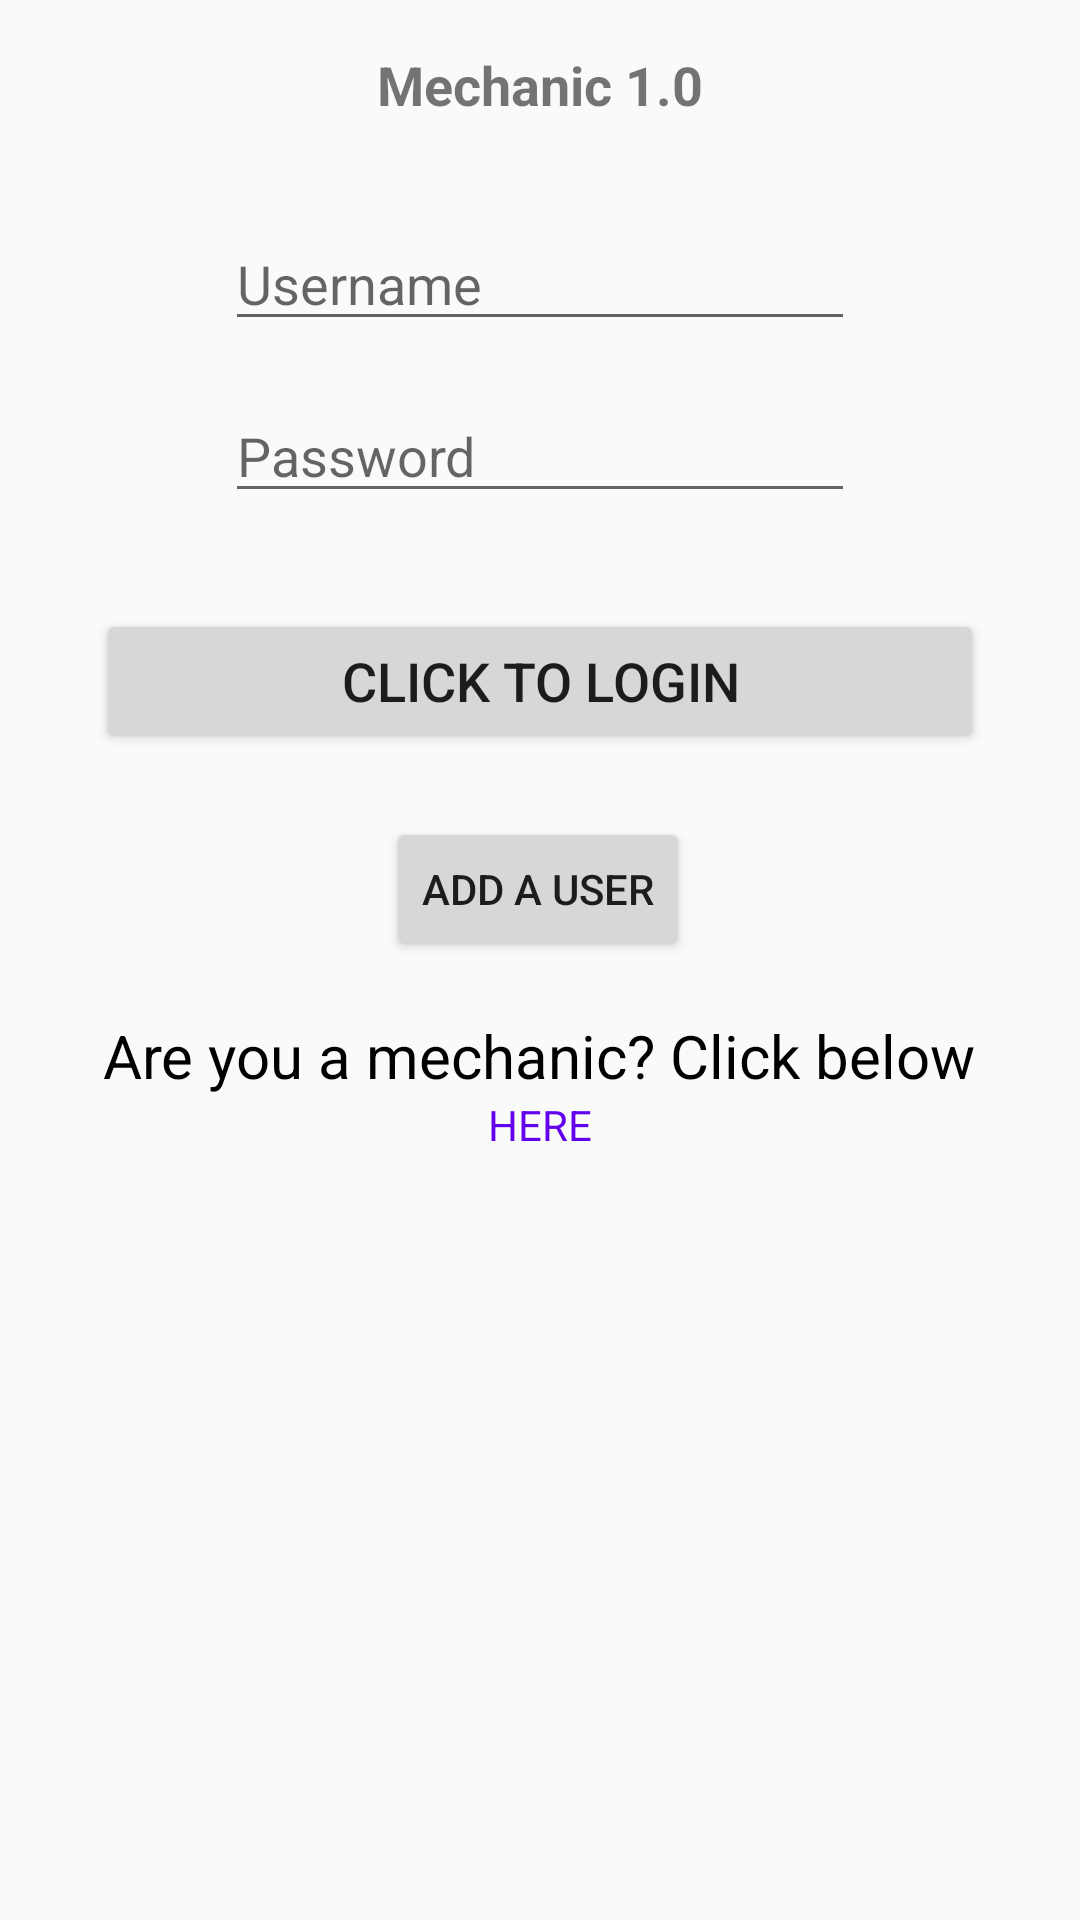

This screen was rendered from an Android layout file. Write that file and the resources it references.
<!-- AndroidManifest.xml: application theme AppTheme -->
<!-- res/layout/activity_main.xml -->
<?xml version="1.0" encoding="utf-8"?>
<layout xmlns:android="http://schemas.android.com/apk/res/android"
    xmlns:app="http://schemas.android.com/apk/res-auto"
    xmlns:tools="http://schemas.android.com/tools">



<androidx.constraintlayout.widget.ConstraintLayout
    android:layout_width="match_parent"
    android:layout_height="match_parent">


    <TextView
        android:id="@+id/lblTitle"
        android:layout_width="0dp"
        android:layout_height="wrap_content"
        android:layout_marginEnd="8dp"
        android:layout_marginStart="8dp"
        android:layout_marginTop="16dp"
        android:lineSpacingExtra="8sp"
        android:text="Mechanic 1.0"
        android:textAlignment="center"
        android:textSize="18sp"
        android:textStyle="bold"
        app:layout_constraintEnd_toEndOf="parent"
        app:layout_constraintStart_toStartOf="parent"
        app:layout_constraintTop_toTopOf="parent"
        android:gravity="center_horizontal" />

    <EditText
        android:id="@+id/txtEmailAddress"
        android:layout_width="wrap_content"
        android:layout_height="wrap_content"
        android:layout_marginEnd="8dp"
        android:layout_marginStart="8dp"
        android:layout_marginTop="32dp"
        android:ems="10"
        android:hint="Username"
        android:inputType="textEmailAddress"
        app:layout_constraintEnd_toEndOf="parent"
        app:layout_constraintStart_toStartOf="parent"
        app:layout_constraintTop_toBottomOf="@+id/lblTitle" />

    <EditText
        android:id="@+id/txtPassword"
        android:layout_width="wrap_content"
        android:layout_height="wrap_content"
        android:layout_marginEnd="8dp"
        android:layout_marginStart="8dp"
        android:layout_marginTop="16dp"
        android:ems="10"
        android:hint="Password"
        android:inputType="textPassword"
        app:layout_constraintEnd_toEndOf="parent"
        app:layout_constraintStart_toStartOf="parent"
        app:layout_constraintTop_toBottomOf="@+id/txtEmailAddress" />

    <Button
        android:id="@+id/btnLogin"
        android:layout_width="0dp"
        android:layout_height="wrap_content"
        android:layout_marginEnd="32dp"
        android:layout_marginStart="32dp"
        android:layout_marginTop="32dp"
        android:text="Click to Login"
        android:onClick="tryLogin"
        android:textSize="18sp"
        app:layout_constraintEnd_toEndOf="parent"
        app:layout_constraintStart_toStartOf="parent"
        app:layout_constraintTop_toBottomOf="@+id/txtPassword" />


    <Button
        android:id="@+id/button_add_user"
        android:layout_width="wrap_content"
        android:layout_height="wrap_content"
        android:layout_gravity="center_horizontal"
        android:onClick="showAddUserDialog"
        android:text="@string/button_add_user"
        app:layout_constraintBottom_toBottomOf="parent"
        app:layout_constraintEnd_toEndOf="parent"
        app:layout_constraintHorizontal_bias="0.498"
        app:layout_constraintStart_toStartOf="parent"
        app:layout_constraintTop_toBottomOf="@+id/btnLogin"
        app:layout_constraintVertical_bias="0.063" />

    <TextView
        android:id="@+id/lblTagline"
        android:layout_width="wrap_content"
        android:layout_height="wrap_content"
        android:layout_marginStart="8dp"
        android:layout_marginTop="18dp"
        android:layout_marginEnd="8dp"
        android:text="Are you a mechanic? Click below"
        android:textColor="@android:color/background_dark"
        android:textSize="20sp"
        app:layout_constraintEnd_toEndOf="parent"
        app:layout_constraintHorizontal_bias="0.496"
        app:layout_constraintStart_toStartOf="parent"
        app:layout_constraintTop_toBottomOf="@+id/button_add_user" />

    <TextView
        android:id="@+id/textView3"
        android:layout_width="wrap_content"
        android:layout_height="wrap_content"
        android:onClick="showMechanicLogin"
        android:text="HERE"
        android:textColor="@color/colorPrimary"
        app:layout_constraintEnd_toEndOf="parent"
        app:layout_constraintStart_toStartOf="parent"
        app:layout_constraintTop_toBottomOf="@+id/lblTagline"
        />

    <FrameLayout
        android:id="@+id/mechanic_login_container"
        android:layout_width="match_parent"
        android:layout_height="wrap_content"
        app:layout_constraintBottom_toBottomOf="parent"
        app:layout_constraintEnd_toEndOf="parent"
        app:layout_constraintStart_toStartOf="parent"
        app:layout_constraintTop_toBottomOf="@+id/textView3">

    </FrameLayout>


</androidx.constraintlayout.widget.ConstraintLayout>
</layout>
<!-- resources referenced by this layout -->
<resources>
  <color name="colorPrimary">#6200EE</color>
  <string name="button_add_user">Add a user</string>
  <style name="AppTheme" parent="Theme.AppCompat.Light.DarkActionBar">
          
          <item name="colorPrimary">@color/colorPrimary</item>
          <item name="colorPrimaryDark">@color/colorPrimaryDark</item>
          <item name="colorAccent">@color/colorAccent</item>
      </style>
  <color name="colorPrimaryDark">#3700B3</color>
  <color name="colorAccent">#03DAC5</color>
</resources>
